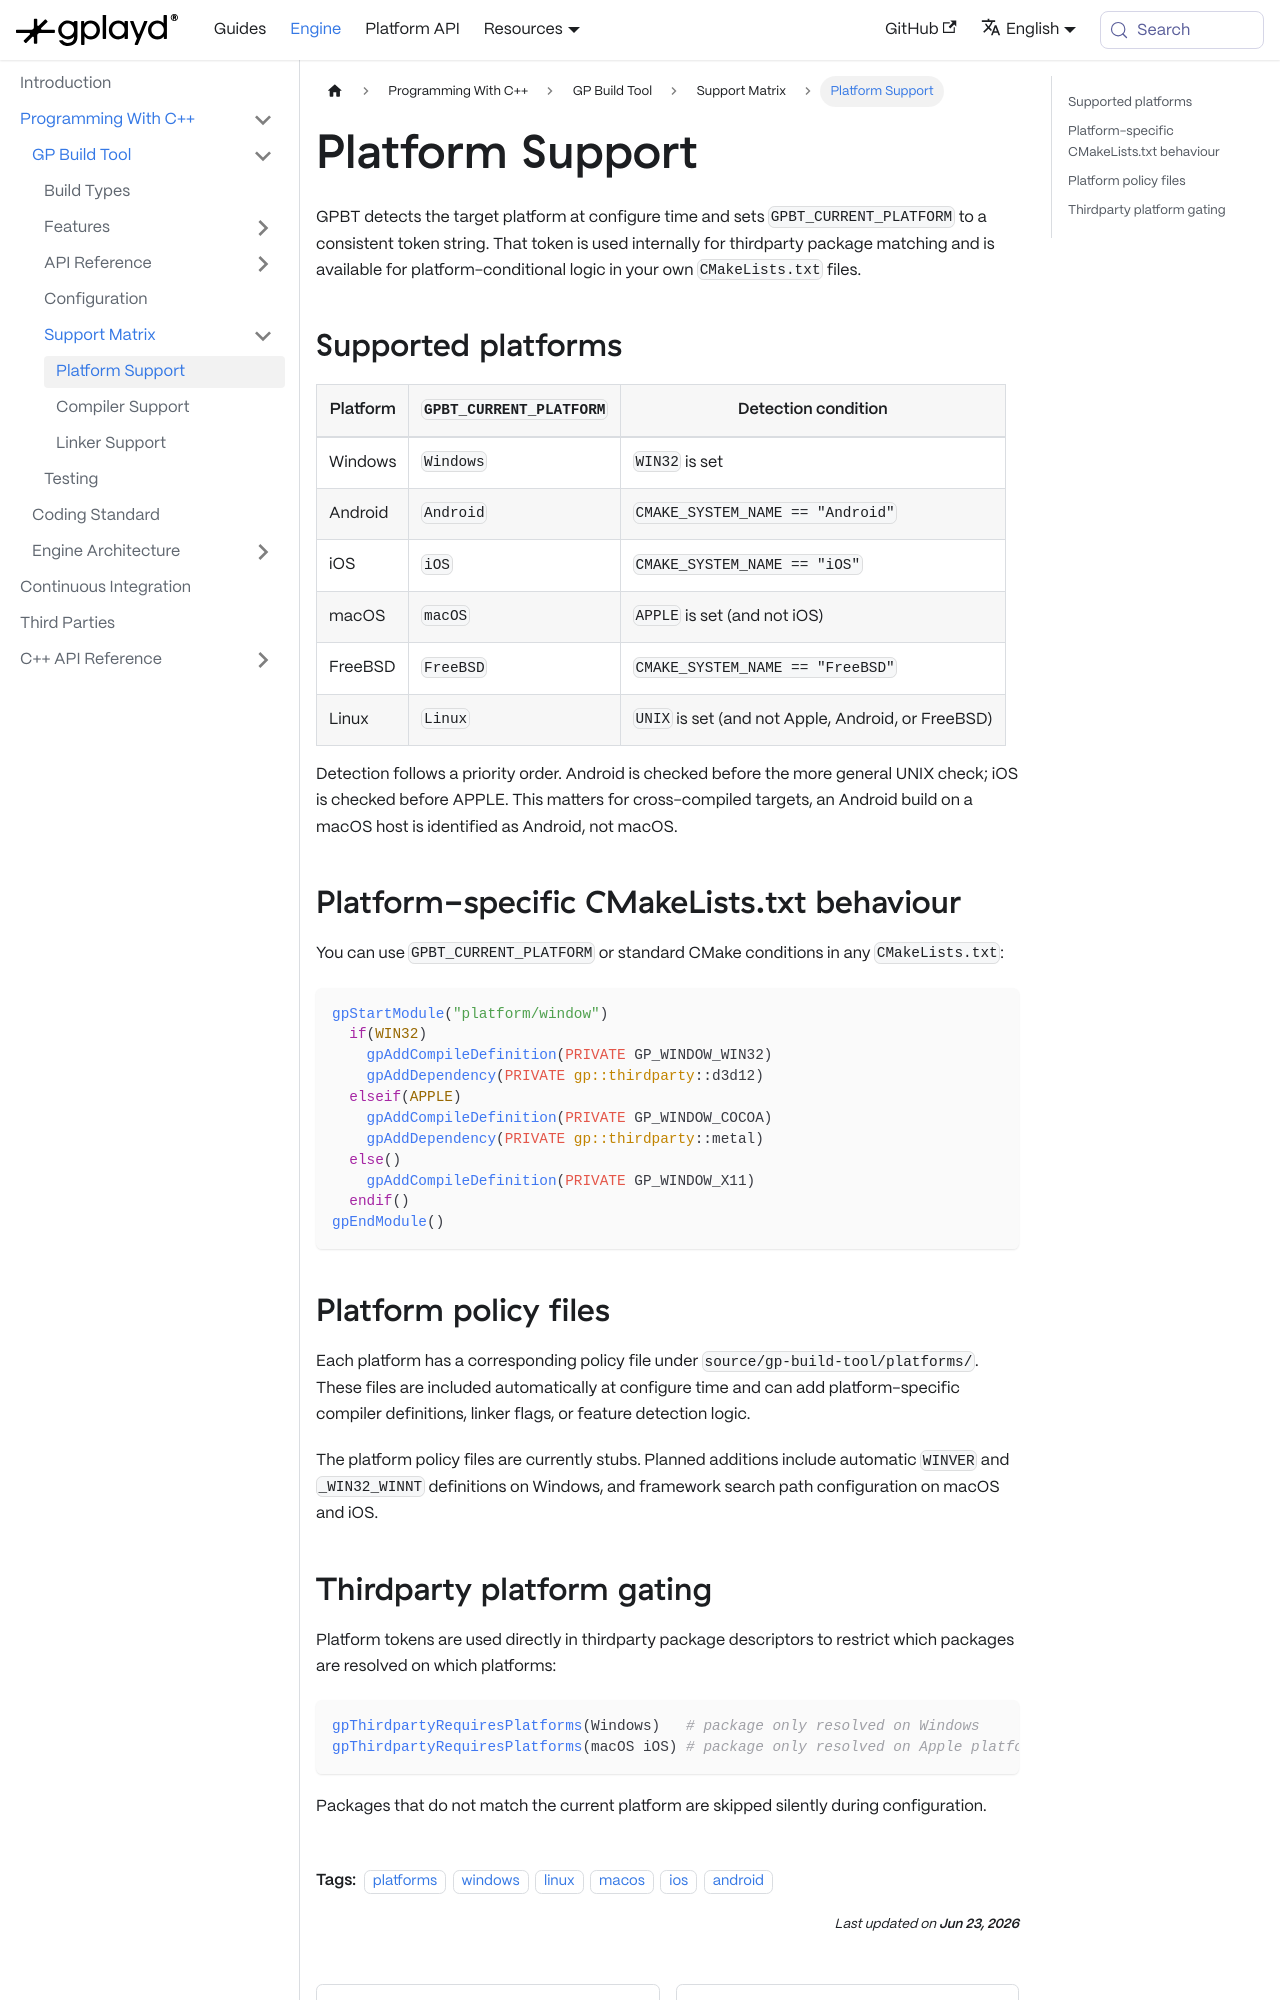

repository: GraphicalPlayground/gp-docs · page: docs/gp-engine/Programming With C++/GP Build Tool/Supports/Platform Support.html · generator: docusaurus

---
sidebar_position: 1
title: Platform Support
description: Supported platforms, how GPBT detects them, and the platform token values available at configure time.
tags:
  - platforms
  - windows
  - linux
  - macos
  - ios
  - android
---

GPBT detects the target platform at configure time and sets `GPBT_CURRENT_PLATFORM` to a consistent token string. That token is used internally for thirdparty package matching and is available for platform-conditional logic in your own `CMakeLists.txt` files.

## Supported platforms

| Platform | `GPBT_CURRENT_PLATFORM` | Detection condition |
| --- | --- | --- |
| Windows | `Windows` | `WIN32` is set |
| Android | `Android` | `CMAKE_SYSTEM_NAME == "Android"` |
| iOS | `iOS` | `CMAKE_SYSTEM_NAME == "iOS"` |
| macOS | `macOS` | `APPLE` is set (and not iOS) |
| FreeBSD | `FreeBSD` | `CMAKE_SYSTEM_NAME == "FreeBSD"` |
| Linux | `Linux` | `UNIX` is set (and not Apple, Android, or FreeBSD) |

Detection follows a priority order. Android is checked before the more general UNIX check; iOS is checked before APPLE. This matters for cross-compiled targets, an Android build on a macOS host is identified as Android, not macOS.

## Platform-specific CMakeLists.txt behaviour

You can use `GPBT_CURRENT_PLATFORM` or standard CMake conditions in any `CMakeLists.txt`:

```cmake
gpStartModule("platform/window")
  if(WIN32)
    gpAddCompileDefinition(PRIVATE GP_WINDOW_WIN32)
    gpAddDependency(PRIVATE gp::thirdparty::d3d12)
  elseif(APPLE)
    gpAddCompileDefinition(PRIVATE GP_WINDOW_COCOA)
    gpAddDependency(PRIVATE gp::thirdparty::metal)
  else()
    gpAddCompileDefinition(PRIVATE GP_WINDOW_X11)
  endif()
gpEndModule()
```
